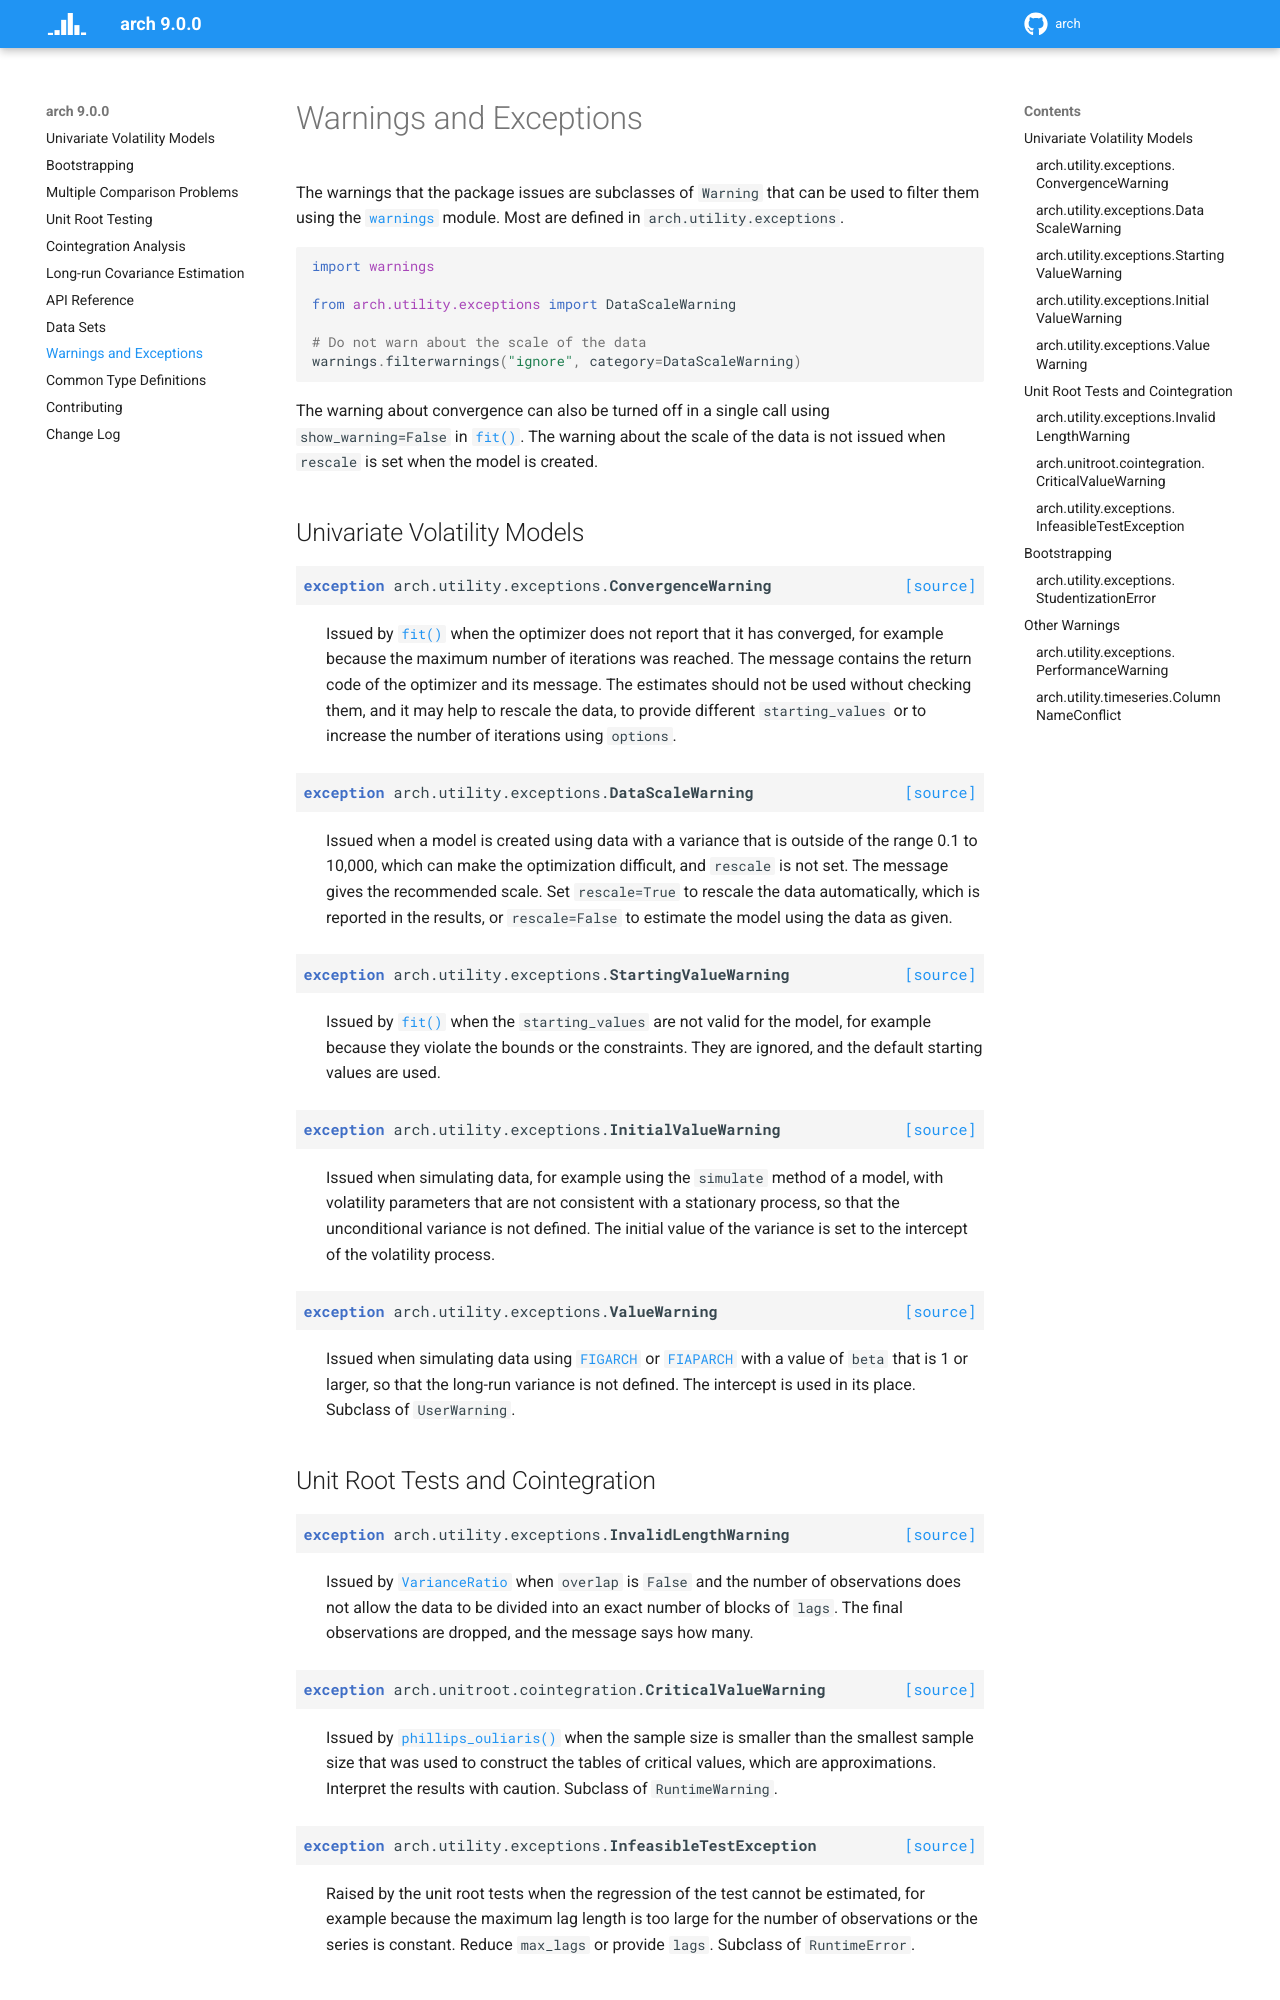

repository: bashtage/arch · page: warnings.html · generator: sphinx

Warnings and Exceptions
=======================

The warnings that the package issues are subclasses of ``Warning`` that can be
used to filter them using the :mod:`warnings` module. Most are defined in
``arch.utility.exceptions``.

.. code-block:: python

    import warnings

    from arch.utility.exceptions import DataScaleWarning

    # Do not warn about the scale of the data
    warnings.filterwarnings("ignore", category=DataScaleWarning)

The warning about convergence can also be turned off in a single call using
``show_warning=False`` in :meth:`~arch.univariate.base.ARCHModel.fit`. The warning
about the scale of the data is not issued when ``rescale`` is set when the model is
created.

.. py:currentmodule:: arch.utility.exceptions

Univariate Volatility Models
----------------------------

.. py:exception:: ConvergenceWarning

   Issued by :meth:`~arch.univariate.base.ARCHModel.fit` when the optimizer does not
   report that it has converged, for example because the maximum number of
   iterations was reached. The message contains the return code of the optimizer and
   its message. The estimates should not be used without checking them, and it
   may help to rescale the data, to provide different ``starting_values`` or to
   increase the number of iterations using ``options``.

.. py:exception:: DataScaleWarning

   Issued when a model is created using data with a variance that is outside of the
   range 0.1 to 10,000, which can make the optimization difficult, and ``rescale``
   is not set. The message gives the recommended scale. Set ``rescale=True`` to
   rescale the data automatically, which is reported in the results, or
   ``rescale=False`` to estimate the model using the data as given.

.. py:exception:: StartingValueWarning

   Issued by :meth:`~arch.univariate.base.ARCHModel.fit` when the
   ``starting_values`` are not valid for the model, for example because they violate
   the bounds or the constraints. They are ignored, and the default starting values
   are used.

.. py:exception:: InitialValueWarning

   Issued when simulating data, for example using the ``simulate`` method of a
   model, with volatility parameters that are not consistent with a stationary
   process, so that the unconditional variance is not defined. The initial value of
   the variance is set to the intercept of the volatility process.

.. py:exception:: ValueWarning

   Issued when simulating data using :class:`~arch.univariate.FIGARCH` or
   :class:`~arch.univariate.FIAPARCH` with a value of ``beta`` that is 1 or larger,
   so that the long-run variance is not defined. The intercept is used in its place.
   Subclass of ``UserWarning``.
